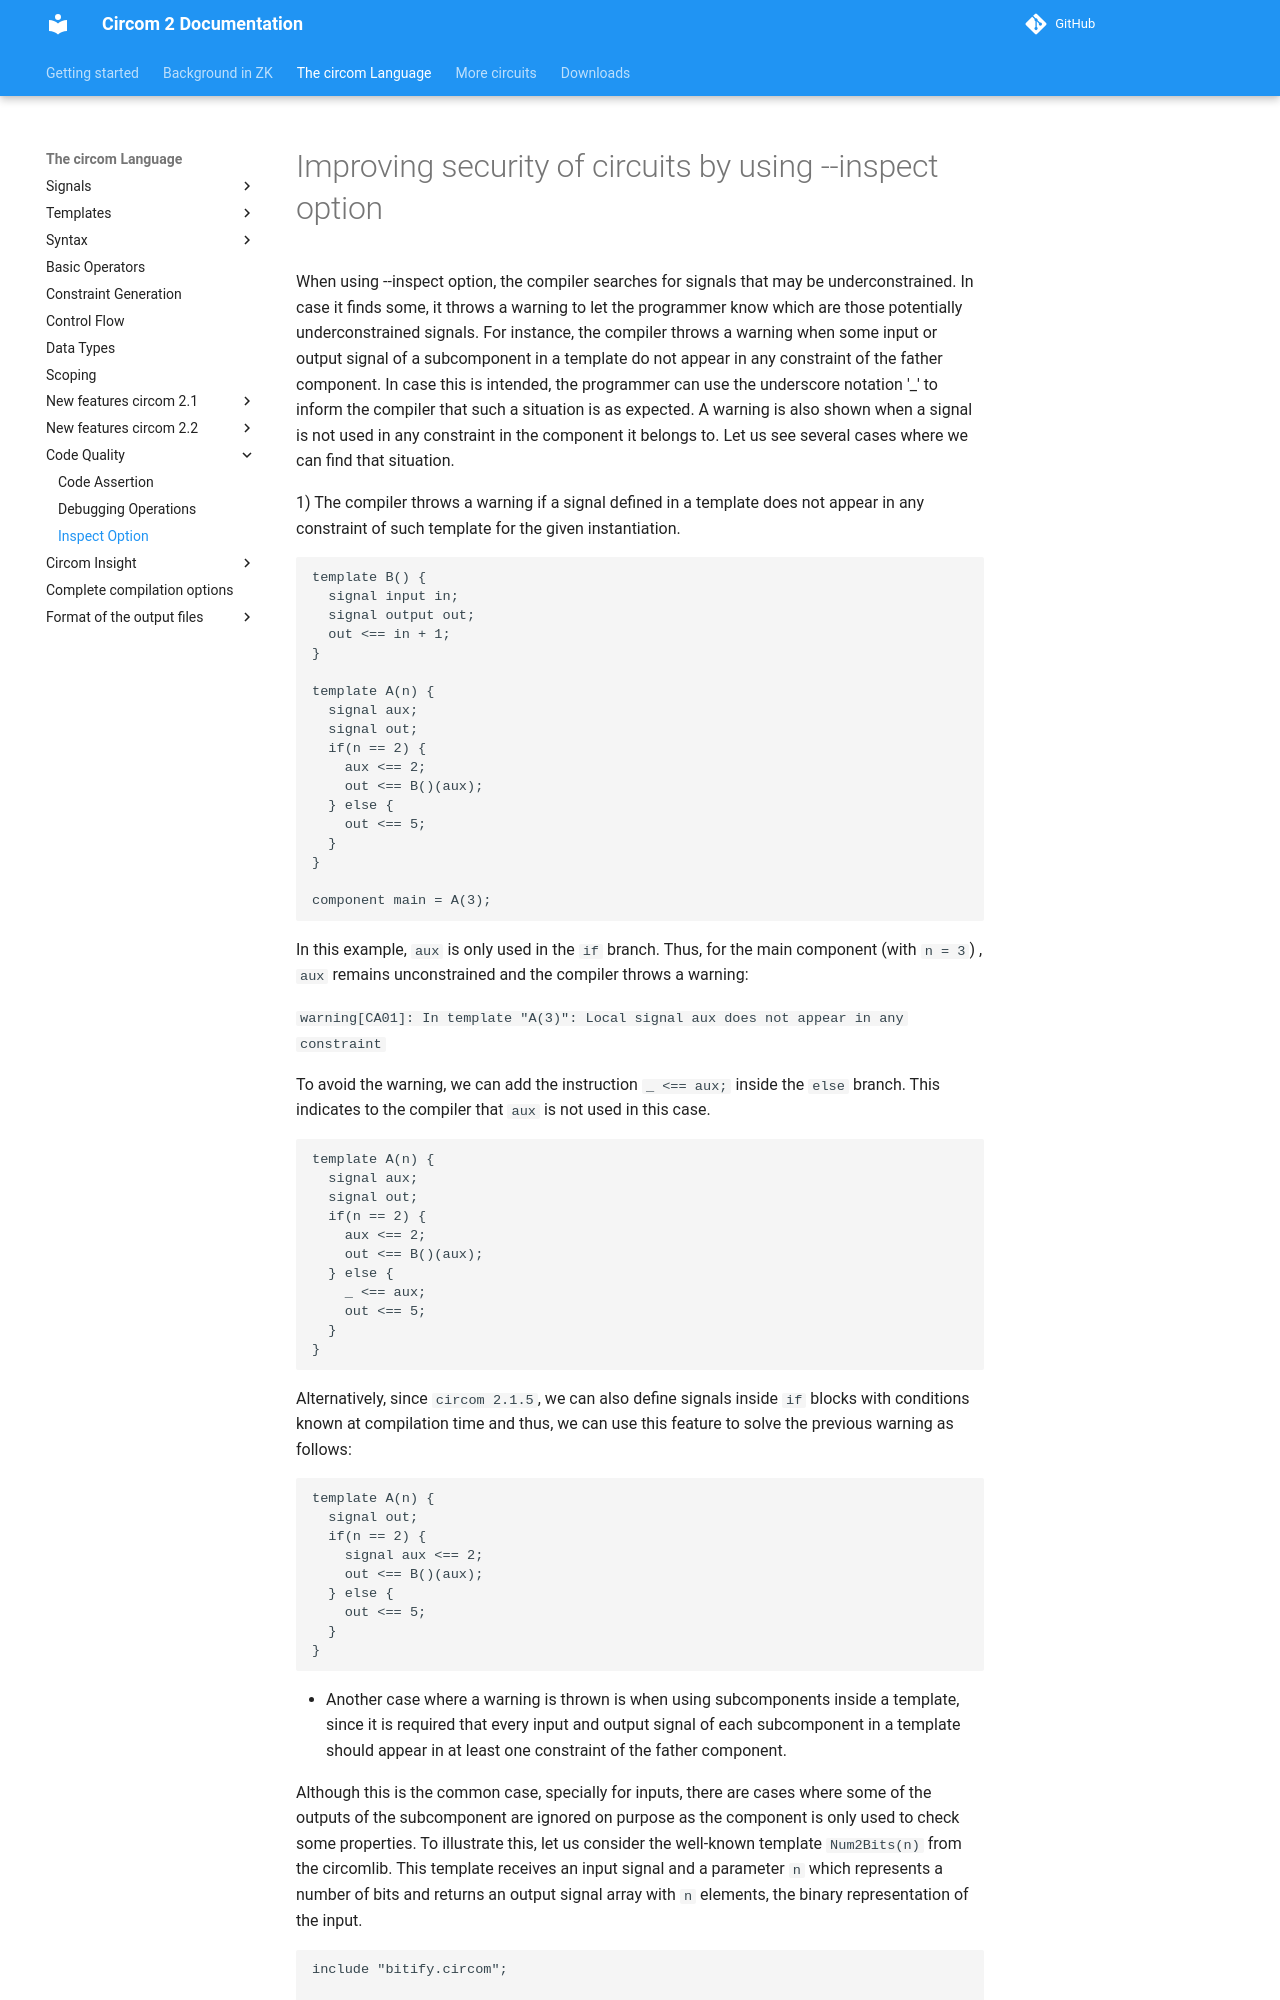

repository: distributed-lab/circom · page: circom-language/code-quality/inspect/index.html · generator: mkdocs

---
description: >-
  Here you can find information about the --inspect option and how to solve the warnings.
---
# Improving security of circuits by using --inspect option 

When using --inspect option, the compiler searches for signals that may be underconstrained. In case it finds some, it throws a warning to let the programmer know which are those potentially underconstrained signals. For instance, the compiler throws a warning when some input or output signal of a subcomponent in a template do not appear in any constraint of the father component. In case this is intended, the programmer can use the underscore notation '_' to inform the compiler that such a situation is as expected. A warning is also shown when a signal is not used in any constraint in the component it belongs to. Let us see several cases where we can find that situation. 

1) The compiler throws a warning if a signal defined in a template does not appear in any constraint of such template for the given instantiation.

```
template B() {
  signal input in;
  signal output out;
  out <== in + 1;
}

template A(n) {
  signal aux;
  signal out;
  if(n == 2) {
    aux <== 2;
    out <== B()(aux);
  } else {
    out <== 5;
  }
}

component main = A(3);
```

In this example, `aux` is only used in the `if` branch. Thus, for the main component (with `n = 3`) , `aux` remains unconstrained and the compiler throws a warning:

```warning[CA01]: In template "A(3)": Local signal aux does not appear in any constraint```

To avoid the warning, we can add the instruction `_ <== aux;` inside the `else` branch. This indicates to the compiler that `aux` is not used in this case.
```
template A(n) {
  signal aux;
  signal out;
  if(n == 2) {
    aux <== 2;
    out <== B()(aux);
  } else {
    _ <== aux;
    out <== 5;
  }
}
```

Alternatively, since `circom 2.1.5`, we can also define signals inside `if` blocks with conditions known at compilation time and thus, we can use this feature to solve the previous warning as follows:

```
template A(n) {
  signal out;
  if(n == 2) {
    signal aux <== 2;
    out <== B()(aux);
  } else {
    out <== 5;
  }
}
```

- Another case where a warning is thrown is when using subcomponents inside a template, since it is required that every input and output signal of each subcomponent in a template should appear in at least one constraint of the father component.

Although this is the common case, specially for inputs, there are cases where some of the outputs of the subcomponent are ignored on purpose as the component is only used to check some properties. To illustrate this, let us consider the well-known template `Num2Bits(n)` from the circomlib. This template receives an input signal and a parameter `n` which represents a number of bits and returns an output signal array with `n` elements, the binary representation of the input. 

```
include "bitify.circom";

template check_bits(n) {
  signal input in;
  component check = Num2Bits(n);
  check.in <== in;
}

component main = check_bits(10);
```
